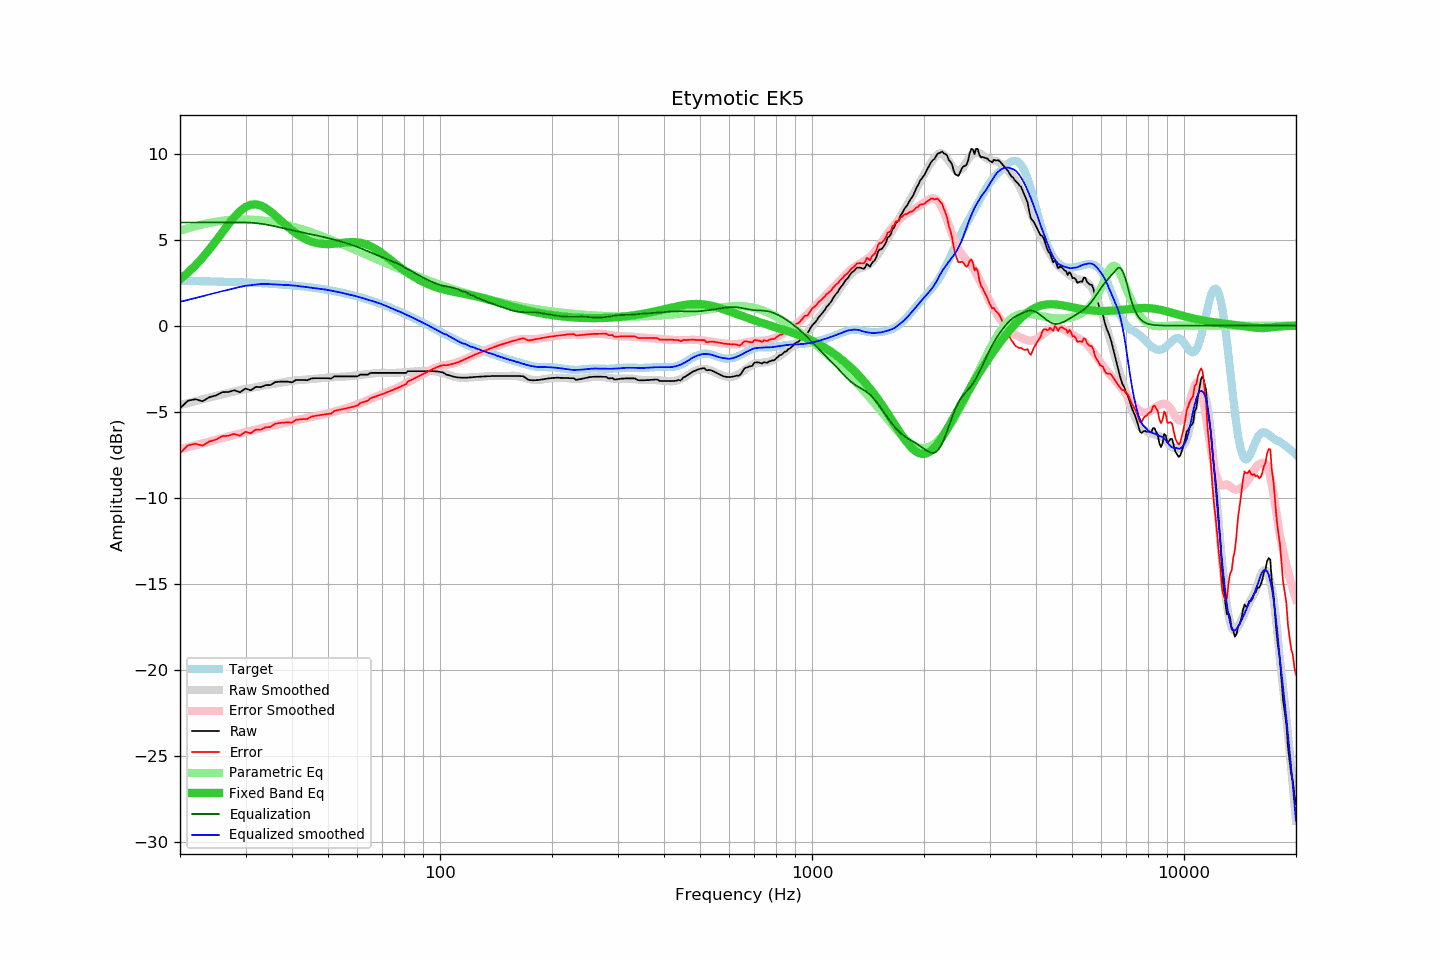

The table this chart was drawn from, first rows:
frequency, raw, error, smoothed, error_smoothed, equalization, parametric_eq, equalized_raw, equalized_smoothed, target
20, -4.81, -7.41, -4.61, -7.19, 6.00, 2.69, 1.19, 1.39, 2.60
21, -4.37, -6.96, -4.50, -7.07, 6.00, 3.08, 1.63, 1.50, 2.60
22, -4.28, -6.87, -4.39, -6.95, 6.00, 3.50, 1.72, 1.61, 2.59
23, -4.40, -6.98, -4.28, -6.85, 6.00, 3.96, 1.60, 1.72, 2.58
24, -4.16, -6.73, -4.18, -6.74, 6.00, 4.44, 1.84, 1.82, 2.57
25, -4.06, -6.62, -4.08, -6.64, 6.00, 4.94, 1.94, 1.92, 2.57
26, -3.87, -6.42, -3.99, -6.54, 6.00, 5.43, 2.13, 2.01, 2.56
27, -3.86, -6.40, -3.91, -6.44, 6.00, 5.90, 2.14, 2.09, 2.55
28, -3.76, -6.29, -3.83, -6.35, 6.00, 6.32, 2.24, 2.17, 2.53
29, -3.88, -6.40, -3.75, -6.27, 6.00, 6.66, 2.12, 2.25, 2.52
30, -3.66, -6.17, -3.68, -6.18, 6.00, 6.90, 2.34, 2.32, 2.51
31, -3.76, -6.25, -3.64, -6.11, 5.99, 7.03, 2.23, 2.35, 2.50
32, -3.56, -6.04, -3.57, -6.04, 5.96, 7.05, 2.41, 2.39, 2.48
33, -3.58, -6.05, -3.51, -5.97, 5.93, 6.98, 2.35, 2.42, 2.47
34, -3.46, -5.91, -3.46, -5.90, 5.88, 6.83, 2.43, 2.42, 2.45
35, -3.46, -5.89, -3.42, -5.84, 5.83, 6.64, 2.38, 2.41, 2.44
36, -3.29, -5.71, -3.38, -5.78, 5.78, 6.42, 2.49, 2.40, 2.42
37, -3.26, -5.66, -3.33, -5.72, 5.72, 6.18, 2.46, 2.38, 2.40
38, -3.26, -5.64, -3.29, -5.66, 5.66, 5.95, 2.40, 2.37, 2.38
39, -3.26, -5.62, -3.24, -5.60, 5.60, 5.74, 2.35, 2.36, 2.36
40, -3.30, -5.64, -3.21, -5.55, 5.55, 5.54, 2.26, 2.34, 2.34
41, -3.16, -5.48, -3.18, -5.50, 5.50, 5.37, 2.34, 2.32, 2.32
42, -3.16, -5.45, -3.16, -5.45, 5.45, 5.22, 2.30, 2.29, 2.30
43, -3.16, -5.43, -3.14, -5.41, 5.41, 5.09, 2.25, 2.27, 2.27
44, -3.18, -5.42, -3.13, -5.36, 5.36, 4.98, 2.19, 2.24, 2.25
45, -3.08, -5.30, -3.11, -5.32, 5.32, 4.90, 2.24, 2.21, 2.22
46, -3.06, -5.25, -3.10, -5.27, 5.27, 4.83, 2.22, 2.18, 2.19
47, -3.06, -5.22, -3.07, -5.23, 5.23, 4.79, 2.17, 2.15, 2.17
48, -3.06, -5.19, -3.05, -5.18, 5.18, 4.76, 2.13, 2.13, 2.14
49, -3.06, -5.16, -3.03, -5.14, 5.14, 4.75, 2.08, 2.11, 2.11
50, -3.06, -5.13, -3.02, -5.09, 5.09, 4.74, 2.04, 2.08, 2.07
51, -3.08, -5.12, -3.01, -5.05, 5.05, 4.75, 1.97, 2.03, 2.04
52, -2.95, -4.95, -3.00, -5.00, 5.00, 4.76, 2.05, 2.00, 2.01
53, -2.95, -4.92, -2.98, -4.95, 4.95, 4.78, 2.00, 1.97, 1.97
54, -2.95, -4.88, -2.97, -4.90, 4.90, 4.80, 1.96, 1.93, 1.94
55, -2.95, -4.84, -2.97, -4.85, 4.85, 4.82, 1.91, 1.88, 1.90
56, -2.95, -4.81, -2.96, -4.80, 4.80, 4.84, 1.86, 1.84, 1.86
57, -2.95, -4.77, -2.94, -4.75, 4.75, 4.85, 1.80, 1.81, 1.82
58, -2.95, -4.73, -2.92, -4.69, 4.69, 4.86, 1.75, 1.77, 1.78
59, -2.95, -4.69, -2.90, -4.64, 4.64, 4.85, 1.69, 1.73, 1.74
60, -2.95, -4.64, -2.89, -4.58, 4.58, 4.84, 1.63, 1.69, 1.70
61, -2.85, -4.50, -2.87, -4.51, 4.51, 4.82, 1.67, 1.65, 1.65
62, -2.85, -4.46, -2.86, -4.45, 4.45, 4.79, 1.61, 1.60, 1.61
63, -2.85, -4.41, -2.84, -4.39, 4.39, 4.74, 1.54, 1.55, 1.57
64, -2.85, -4.37, -2.82, -4.33, 4.33, 4.69, 1.48, 1.51, 1.52
65, -2.75, -4.22, -2.80, -4.27, 4.27, 4.62, 1.52, 1.47, 1.47
66, -2.75, -4.17, -2.78, -4.20, 4.20, 4.55, 1.46, 1.42, 1.43
67, -2.75, -4.12, -2.76, -4.14, 4.14, 4.47, 1.40, 1.38, 1.38
68, -2.75, -4.08, -2.75, -4.09, 4.09, 4.38, 1.34, 1.33, 1.33
69, -2.75, -4.03, -2.74, -4.03, 4.03, 4.29, 1.28, 1.28, 1.28
70, -2.75, -3.98, -2.74, -3.97, 3.97, 4.19, 1.23, 1.23, 1.23
71, -2.75, -3.93, -2.74, -3.92, 3.92, 4.09, 1.18, 1.18, 1.18
72, -2.75, -3.88, -2.74, -3.87, 3.87, 3.99, 1.12, 1.13, 1.13
73, -2.75, -3.82, -2.75, -3.82, 3.82, 3.89, 1.07, 1.07, 1.08
74, -2.75, -3.77, -2.75, -3.77, 3.77, 3.79, 1.02, 1.02, 1.03
75, -2.75, -3.72, -2.75, -3.71, 3.71, 3.69, 0.97, 0.96, 0.97
76, -2.75, -3.67, -2.75, -3.66, 3.66, 3.59, 0.91, 0.91, 0.92
77, -2.75, -3.61, -2.74, -3.60, 3.60, 3.50, 0.85, 0.86, 0.87
78, -2.75, -3.56, -2.73, -3.54, 3.54, 3.40, 0.79, 0.81, 0.82
79, -2.75, -3.51, -2.72, -3.48, 3.48, 3.31, 0.73, 0.76, 0.76
... 553 more rows
